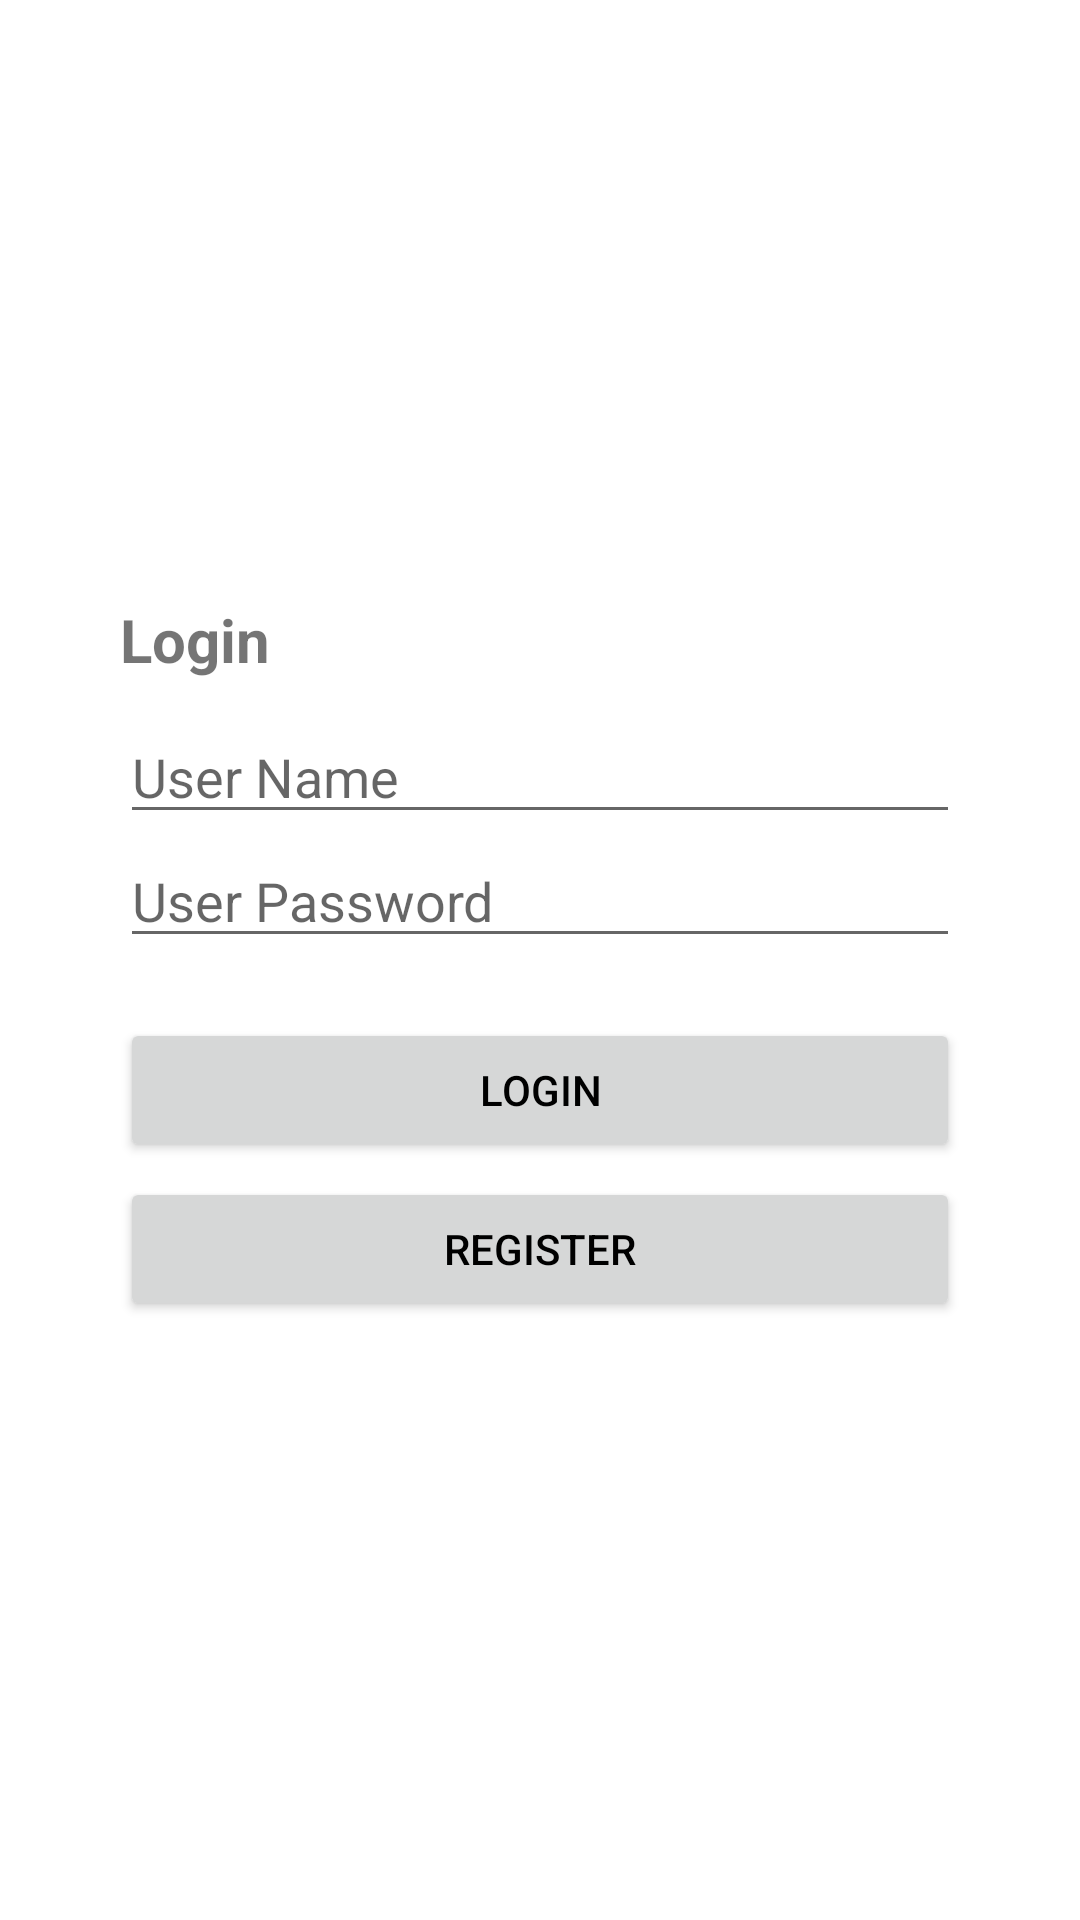

This screen was rendered from an Android layout file. Write that file and the resources it references.
<!-- AndroidManifest.xml: application theme Theme.GourmetEgypt -->
<!-- res/layout/fragment_login.xml -->
<?xml version="1.0" encoding="utf-8"?>
<LinearLayout xmlns:android="http://schemas.android.com/apk/res/android"
    android:layout_width="match_parent"
    android:layout_height="match_parent"
    android:gravity="center">

    <LinearLayout
        android:layout_width="300dp"
        android:padding="10dp"
        android:layout_height="wrap_content"
        android:orientation="vertical">

        <TextView
            android:id="@+id/textView"
            android:layout_width="match_parent"
            android:layout_height="wrap_content"
            android:layout_weight="1"
            android:textSize="20dp"
            android:textStyle="bold"
            android:text="Login" />

        <EditText
            android:id="@+id/userName"
            android:layout_width="match_parent"
            android:layout_height="wrap_content"
            android:layout_marginTop="10dp"
            android:ems="10"
            android:inputType="textPersonName"
            android:hint="User Name" />

        <EditText
            android:id="@+id/userPassword"
            android:layout_width="match_parent"
            android:layout_height="wrap_content"
            android:ems="10"
            android:inputType="textPersonName"
            android:hint="User Password" />

        <Button
            android:id="@+id/loginButton"
            android:layout_width="match_parent"
            android:layout_height="wrap_content"
            android:layout_marginTop="20dp"
            android:text="Login"
            android:textColor="@color/black"/>

        <Button
            android:id="@+id/registerButton"
            android:layout_width="match_parent"
            android:layout_height="wrap_content"
            android:layout_marginTop="5dp"
            android:text="Register"
            android:textColor="@color/black"/>

    </LinearLayout>

</LinearLayout>
<!-- resources referenced by this layout -->
<resources>
  <color name="black">#FF000000</color>
  <style name="Theme.GourmetEgypt" parent="Theme.MaterialComponents.DayNight.NoActionBar">
          
          <item name="colorPrimary">#F4F4F2</item>
          <item name="colorPrimaryVariant">#F4F4F2</item>
          <item name="colorOnPrimary">@color/white</item>
          
          <item name="colorSecondary">@color/teal_200</item>
          <item name="colorSecondaryVariant">@color/teal_700</item>
          <item name="colorOnSecondary">@color/black</item>
          
          <item name="android:statusBarColor" tools:targetApi="21">?attr/colorPrimaryVariant</item>
          
      </style>
  <color name="white">#FFFFFFFF</color>
  <color name="teal_200">#FF03DAC5</color>
  <color name="teal_700">#FF018786</color>
</resources>
